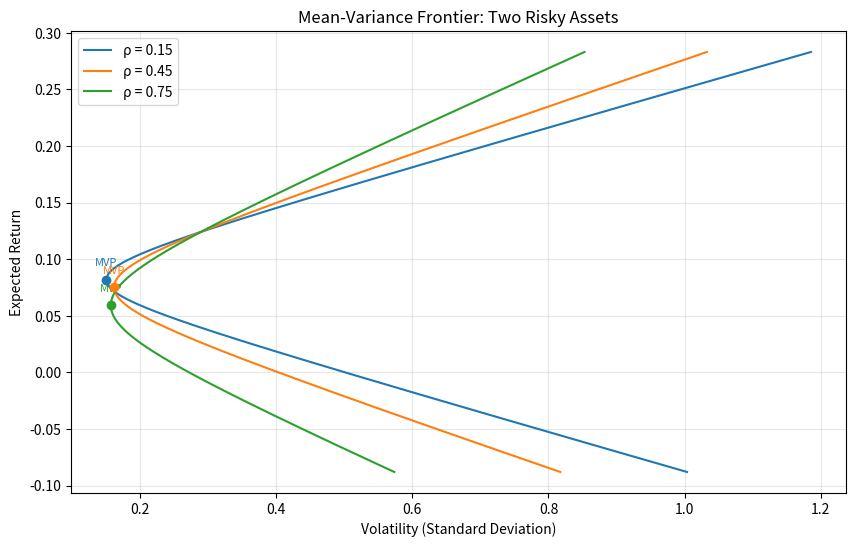

This chart was generated by the following Python code:
import numpy as np
import matplotlib.pyplot as plt

# ------------------------------
# 1. 参数设定
# ------------------------------
r1 = 0.071          # 资产1的年期望收益
r2 = 0.124          # 资产2的年期望收益
sigma1 = 0.163      # 资产1的年化波动率
sigma2 = 0.289      # 资产2的年化波动率
rhos = [0.15, 0.45, 0.75]               # 需要考察的相关系数
target_return = 0.10                    # 目标期望收益
w1_scan = np.linspace(-3.0, 4.0, 800)   # 足够覆盖卖空范围的权重扫描

# ------------------------------
# 2. 辅助函数：给定权重 w1 计算组合收益与波动率
# ------------------------------
def portfolio_metrics(w1, r1, r2, s1, s2, rho):
    """返回 (组合期望收益, 组合波动率)"""
    w2 = 1.0 - w1
    ret = w1 * r1 + w2 * r2
    var = (w1**2 * s1**2 +
           w2**2 * s2**2 +
           2 * w1 * w2 * rho * s1 * s2)
    return ret, np.sqrt(var)

# ------------------------------
# 3. 绘图：均值-方差前沿 & 最小方差组合标记
# ------------------------------
plt.figure(figsize=(10, 6))

for rho in rhos:
    # 扫描曲线
    rets, vols = portfolio_metrics(w1_scan, r1, r2, sigma1, sigma2, rho)
    plt.plot(vols, rets, label=f'ρ = {rho}')

    # 计算最小方差组合 (MVP) 的权重（解析解）
    cov12 = rho * sigma1 * sigma2
    w1_mvp = (sigma2**2 - cov12) / (sigma1**2 + sigma2**2 - 2 * cov12)
    ret_mvp, vol_mvp = portfolio_metrics(w1_mvp, r1, r2, sigma1, sigma2, rho)

    # 在曲线上标出 MVP 点（使用与曲线相同的颜色）
    color = plt.gca().lines[-1].get_color()
    plt.scatter(vol_mvp, ret_mvp, color=color, zorder=5)
    plt.annotate('MVP', (vol_mvp, ret_mvp),
                 textcoords="offset points", xytext=(0, 10),
                 ha='center', fontsize=8, color=color)

plt.xlabel('Volatility (Standard Deviation)')
plt.ylabel('Expected Return')
plt.title('Mean-Variance Frontier: Two Risky Assets')
plt.legend()
plt.grid(True, alpha=0.3)

# 保存图形
figure_path = 'mean_variance_frontier.png'
plt.savefig(figure_path, dpi=150, bbox_inches='tight')
plt.close()

# ------------------------------
# 4. 针对 ρ = 0.45 的特殊计算
# ------------------------------
rho_fixed = 0.45

# 4.1 最小方差组合的波动率
cov12_fixed = rho_fixed * sigma1 * sigma2
w1_mvp_fixed = (sigma2**2 - cov12_fixed) / (sigma1**2 + sigma2**2 - 2 * cov12_fixed)
_, mvp_vol = portfolio_metrics(w1_mvp_fixed, r1, r2, sigma1, sigma2, rho_fixed)

# 4.2 目标收益 10% 下的最小波动率
# 两资产满仓下目标收益唯一确定权重
w1_target = (target_return - r2) / (r1 - r2)
_, target_vol = portfolio_metrics(w1_target, r1, r2, sigma1, sigma2, rho_fixed)

# ------------------------------
# 5. 整理最终输出
# ------------------------------
result = {
    'mvp_vol_at_rho45': mvp_vol,
    'frontier_vol_at_target': target_vol,
    'figure_path': figure_path
}

# 控制台打印，方便课堂查看
print(result)
